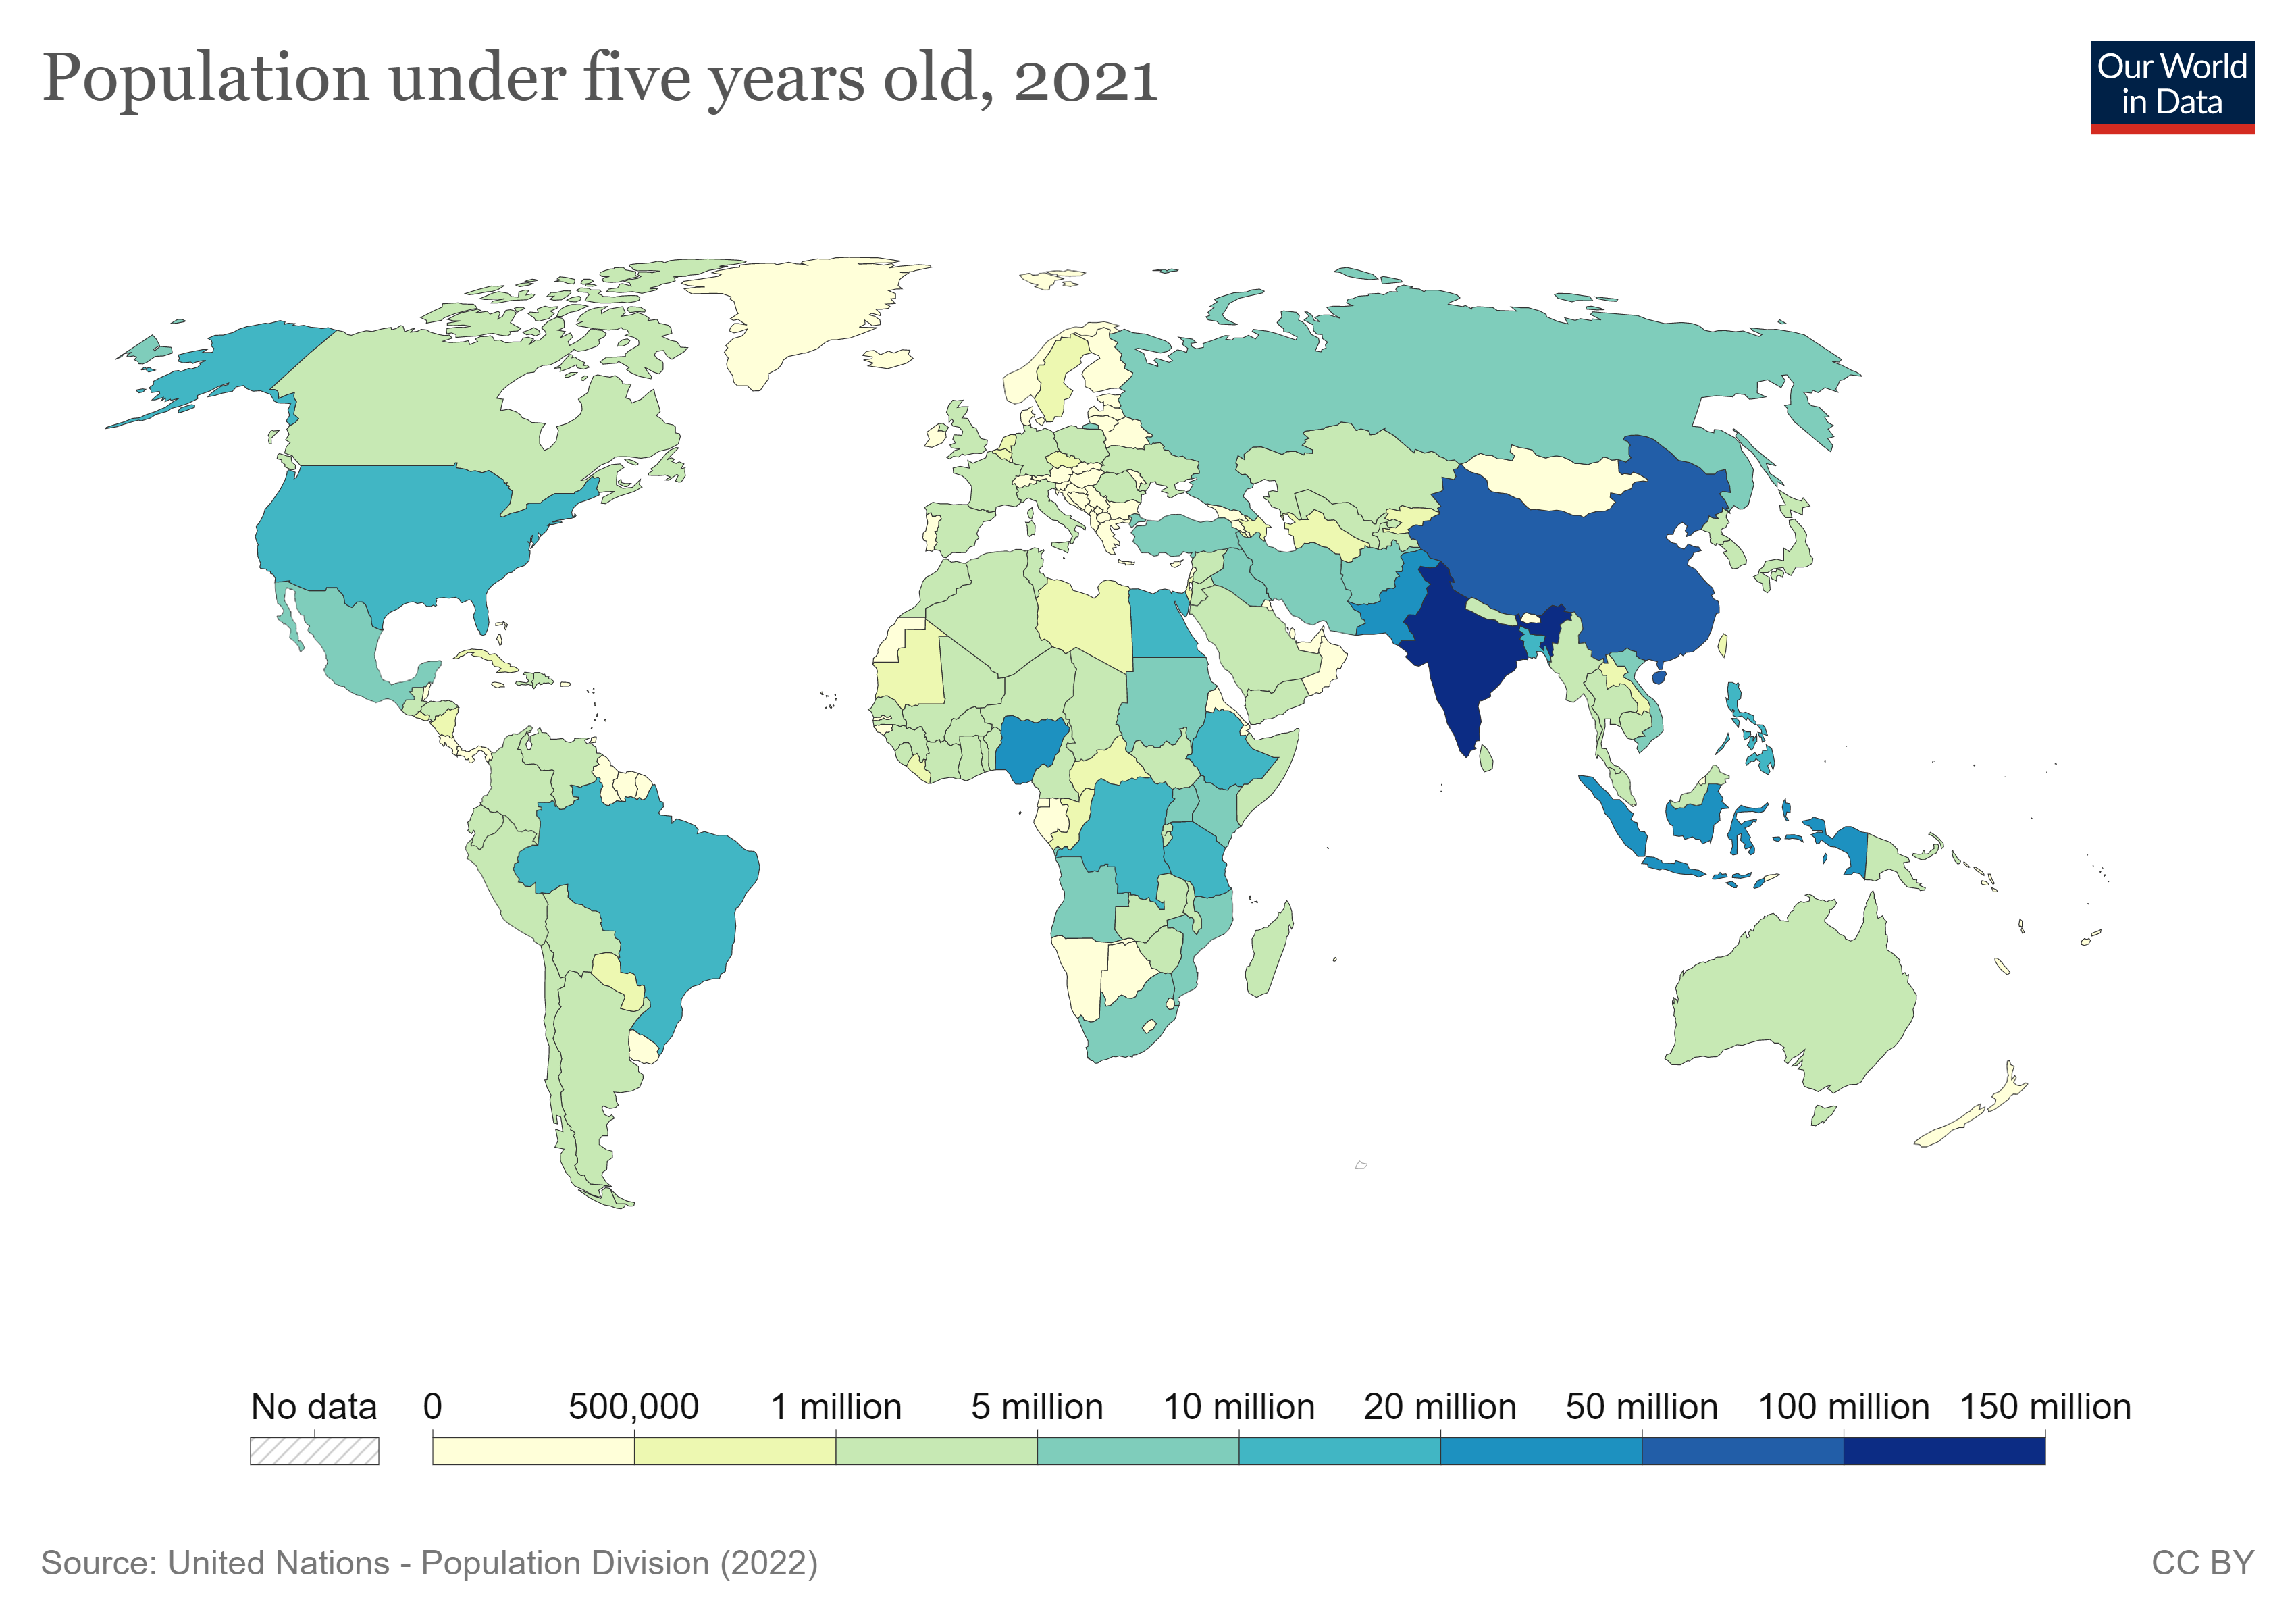

Values plotted in this chart, from the file beside it:
Entity, Code, Year, Population by broad age group - Sex: all…
Afghanistan, AFG, 1950, 1248282
Afghanistan, AFG, 1951, 1246857
Afghanistan, AFG, 1952, 1248220
Afghanistan, AFG, 1953, 1254725
Afghanistan, AFG, 1954, 1267817
Afghanistan, AFG, 1955, 1291129
Afghanistan, AFG, 1956, 1322342
Afghanistan, AFG, 1957, 1354752
Afghanistan, AFG, 1958, 1387274
Afghanistan, AFG, 1959, 1421808
Afghanistan, AFG, 1960, 1459959
Afghanistan, AFG, 1961, 1500407
Afghanistan, AFG, 1962, 1542943
Afghanistan, AFG, 1963, 1587428
Afghanistan, AFG, 1964, 1633951
Afghanistan, AFG, 1965, 1682554
Afghanistan, AFG, 1966, 1732720
Afghanistan, AFG, 1967, 1784849
Afghanistan, AFG, 1968, 1839083
Afghanistan, AFG, 1969, 1894961
Afghanistan, AFG, 1970, 1952791
Afghanistan, AFG, 1971, 2011245
Afghanistan, AFG, 1972, 2070876
Afghanistan, AFG, 1973, 2133578
Afghanistan, AFG, 1974, 2197676
Afghanistan, AFG, 1975, 2260687
Afghanistan, AFG, 1976, 2319788
Afghanistan, AFG, 1977, 2378107
Afghanistan, AFG, 1978, 2433999
Afghanistan, AFG, 1979, 2449104
Afghanistan, AFG, 1980, 2359007
Afghanistan, AFG, 1981, 2110431
Afghanistan, AFG, 1982, 1909300
Afghanistan, AFG, 1983, 1883237
Afghanistan, AFG, 1984, 1937100
Afghanistan, AFG, 1985, 1986670
Afghanistan, AFG, 1986, 1981460
Afghanistan, AFG, 1987, 1971916
Afghanistan, AFG, 1988, 2002788
Afghanistan, AFG, 1989, 2082184
Afghanistan, AFG, 1990, 2109904
Afghanistan, AFG, 1991, 2141695
Afghanistan, AFG, 1992, 2424845
Afghanistan, AFG, 1993, 2839815
Afghanistan, AFG, 1994, 3162197
Afghanistan, AFG, 1995, 3387102
Afghanistan, AFG, 1996, 3551332
Afghanistan, AFG, 1997, 3706025
Afghanistan, AFG, 1998, 3854565
Afghanistan, AFG, 1999, 4005677
Afghanistan, AFG, 2000, 4044487
Afghanistan, AFG, 2001, 4046425
Afghanistan, AFG, 2002, 4280854
Afghanistan, AFG, 2003, 4574403
Afghanistan, AFG, 2004, 4705370
Afghanistan, AFG, 2005, 4795376
Afghanistan, AFG, 2006, 4912481
Afghanistan, AFG, 2007, 4998547
Afghanistan, AFG, 2008, 5052487
Afghanistan, AFG, 2009, 5106637
... 18,228 more rows
